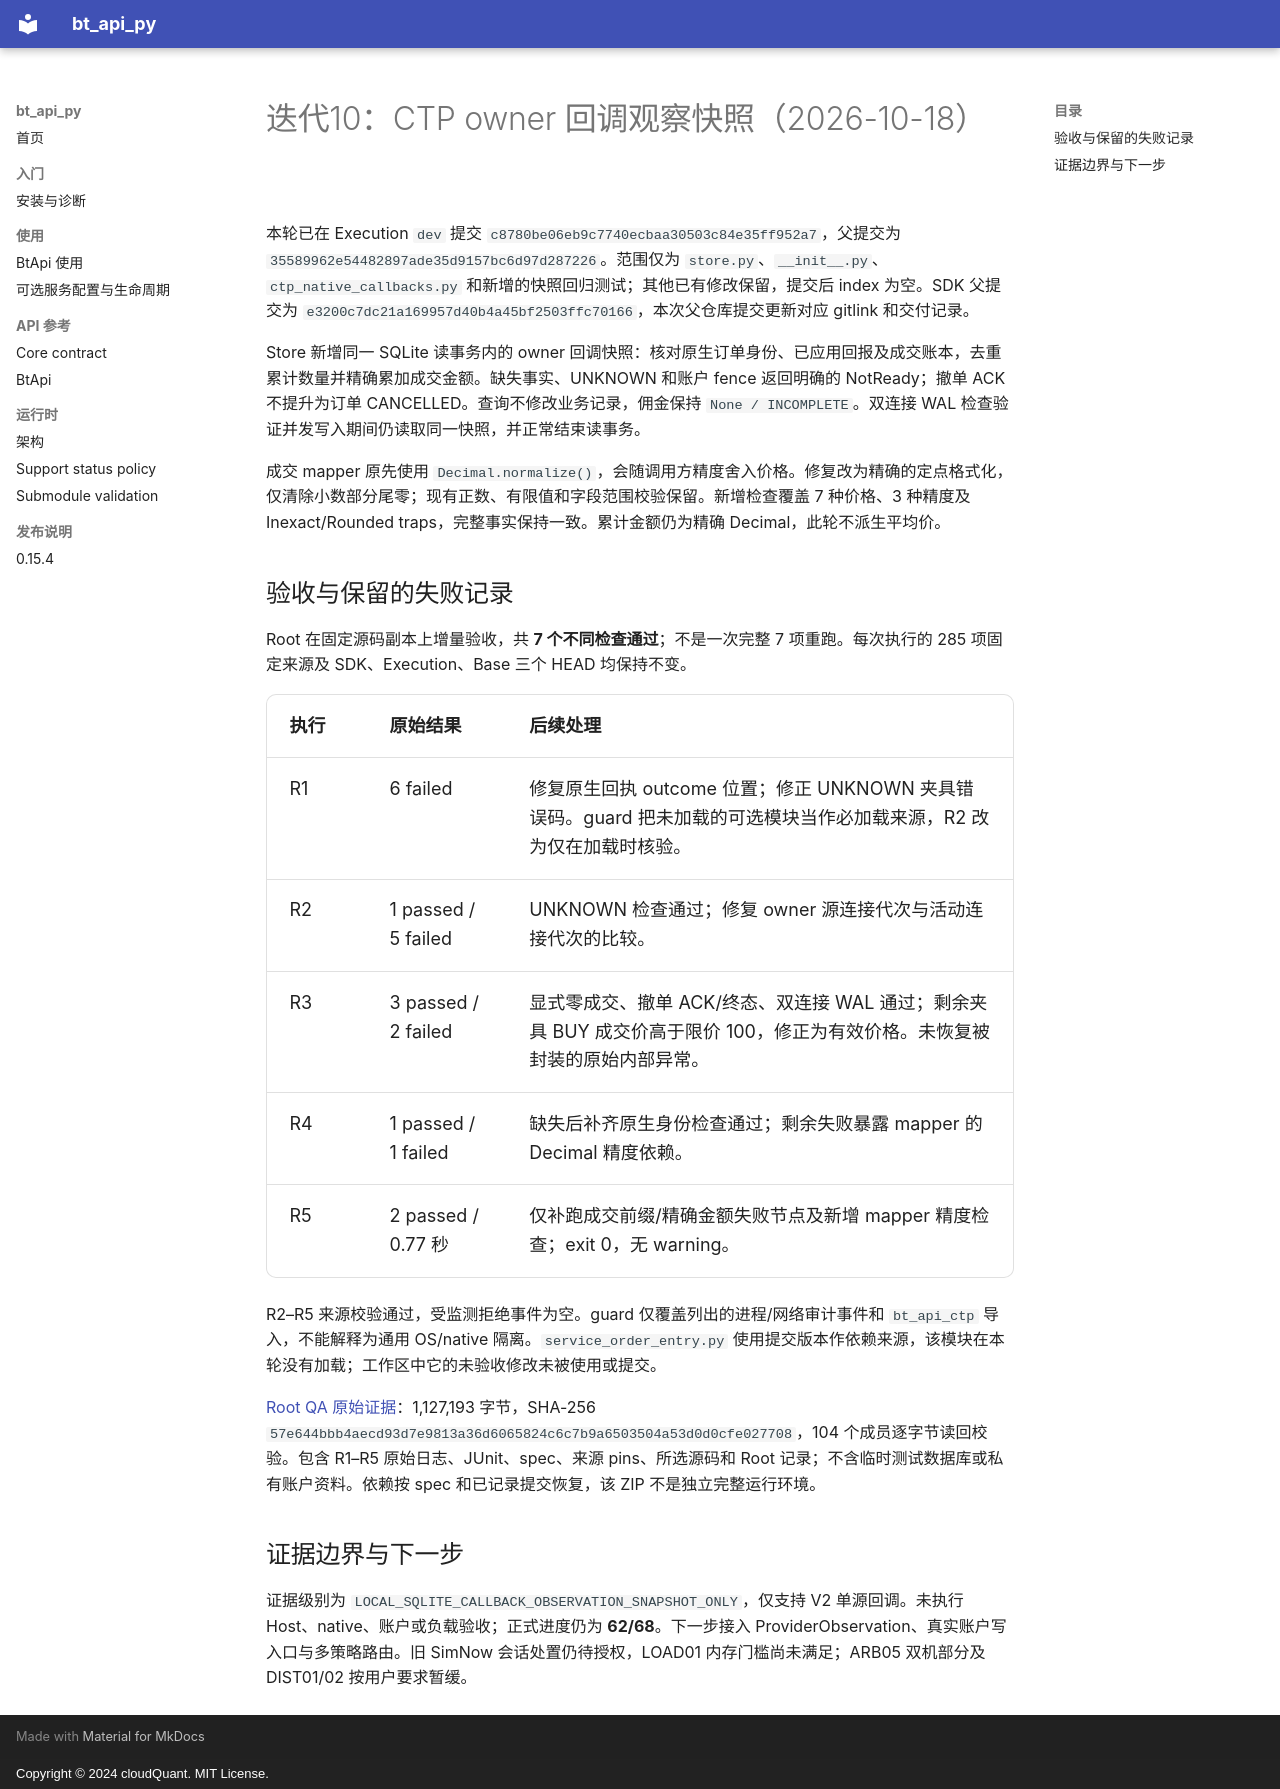

repository: cloudQuant/bt_api_py · page: ITERATION10_CTP_OWNER_OBSERVATION_SNAPSHOT_20261018/index.html · generator: mkdocs · copyright: Copyright © 2024 cloudQuant. MIT License.

# 迭代10：CTP owner 回调观察快照（2026-10-18）

本轮已在 Execution `dev` 提交 `c8780be06eb9c7740ecbaa30503c84e35ff952a7`，父提交为 `35589962e54482897ade35d9157bc6d97d287226`。范围仅为 `store.py`、`__init__.py`、`ctp_native_callbacks.py` 和新增的快照回归测试；其他已有修改保留，提交后 index 为空。SDK 父提交为 `e3200c7dc21a169957d40b4a45bf2503ffc70166`，本次父仓库提交更新对应 gitlink 和交付记录。

Store 新增同一 SQLite 读事务内的 owner 回调快照：核对原生订单身份、已应用回报及成交账本，去重累计数量并精确累加成交金额。缺失事实、UNKNOWN 和账户 fence 返回明确的 NotReady；撤单 ACK 不提升为订单 CANCELLED。查询不修改业务记录，佣金保持 `None / INCOMPLETE`。双连接 WAL 检查验证并发写入期间仍读取同一快照，并正常结束读事务。

成交 mapper 原先使用 `Decimal.normalize()`，会随调用方精度舍入价格。修复改为精确的定点格式化，仅清除小数部分尾零；现有正数、有限值和字段范围校验保留。新增检查覆盖 7 种价格、3 种精度及 Inexact/Rounded traps，完整事实保持一致。累计金额仍为精确 Decimal，此轮不派生平均价。

## 验收与保留的失败记录

Root 在固定源码副本上增量验收，共 **7 个不同检查通过**；不是一次完整 7 项重跑。每次执行的 285 项固定来源及 SDK、Execution、Base 三个 HEAD 均保持不变。

| 执行 | 原始结果 | 后续处理 |
| --- | --- | --- |
| R1 | 6 failed | 修复原生回执 outcome 位置；修正 UNKNOWN 夹具错误码。guard 把未加载的可选模块当作必加载来源，R2 改为仅在加载时核验。 |
| R2 | 1 passed / 5 failed | UNKNOWN 检查通过；修复 owner 源连接代次与活动连接代次的比较。 |
| R3 | 3 passed / 2 failed | 显式零成交、撤单 ACK/终态、双连接 WAL 通过；剩余夹具 BUY 成交价高于限价 100，修正为有效价格。未恢复被封装的原始内部异常。 |
| R4 | 1 passed / 1 failed | 缺失后补齐原生身份检查通过；剩余失败暴露 mapper 的 Decimal 精度依赖。 |
| R5 | 2 passed / 0.77 秒 | 仅补跑成交前缀/精确金额失败节点及新增 mapper 精度检查；exit 0，无 warning。 |

R2–R5 来源校验通过，受监测拒绝事件为空。guard 仅覆盖列出的进程/网络审计事件和 `bt_api_ctp` 导入，不能解释为通用 OS/native 隔离。`service_order_entry.py` 使用提交版本作依赖来源，该模块在本轮没有加载；工作区中它的未验收修改未被使用或提交。

[Root QA 原始证据](evidence/iteration10-ctp-owner-observation-20261018/root-qa.zip)：1,127,193 字节，SHA-256 `57e644bbb4aecd93d7e9813a36d6065824c6c7b9a6503504a53d0d0cfe027708`，104 个成员逐字节读回校验。包含 R1–R5 原始日志、JUnit、spec、来源 pins、所选源码和 Root 记录；不含临时测试数据库或私有账户资料。依赖按 spec 和已记录提交恢复，该 ZIP 不是独立完整运行环境。

## 证据边界与下一步

证据级别为 `LOCAL_SQLITE_CALLBACK_OBSERVATION_SNAPSHOT_ONLY`，仅支持 V2 单源回调。未执行 Host、native、账户或负载验收；正式进度仍为 **62/68**。下一步接入 ProviderObservation、真实账户写入口与多策略路由。旧 SimNow 会话处置仍待授权，LOAD01 内存门槛尚未满足；ARB05 双机部分及 DIST01/02 按用户要求暂缓。
